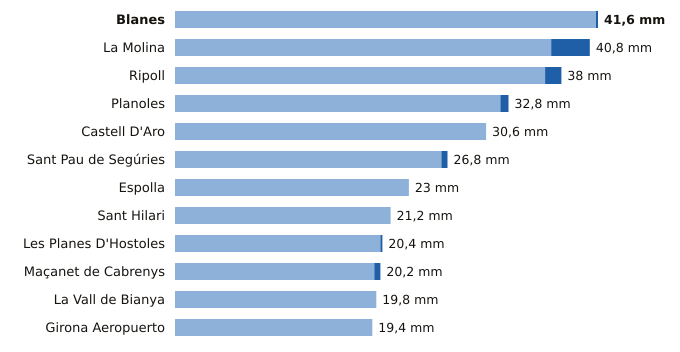

The data file committed next to this chart (first rows):
estacion, provincia, indicativo, mm_6_dias_anteriores, mm_hoy, mm_7_dias, horas_de_hoy
Blanes, Girona, 0281Y, 41.4, 0.2, 41.6, 22
La Molina, Girona, 9585, 37.0, 3.8, 40.8, 23
Ripoll, Girona, 0324A, 36.4, 1.6, 38.0, 23
Planoles, Girona, 0320I, 32.0, 0.8, 32.8, 23
Castell D'Aro, Girona, 0284X, 30.6, 0.0, 30.6, 22
Sant Pau de Segúries, Girona, 0312X, 26.2, 0.6, 26.8, 22
Espolla, Girona, 0421X, 23.0, 0.0, 23.0, 22
Sant Hilari, Girona, 0363X, 21.2, 0.0, 21.2, 22
Les Planes D'Hostoles, Girona, 0360X, 20.2, 0.2, 20.4, 23
Maçanet de Cabrenys, Girona, 0413A, 19.6, 0.6, 20.2, 22
La Vall de Bianya, Girona, 0394X, 19.8, 0.0, 19.8, 23
Girona Aeropuerto, Girona, 0367, 19.4, 0.0, 19.4, 23
